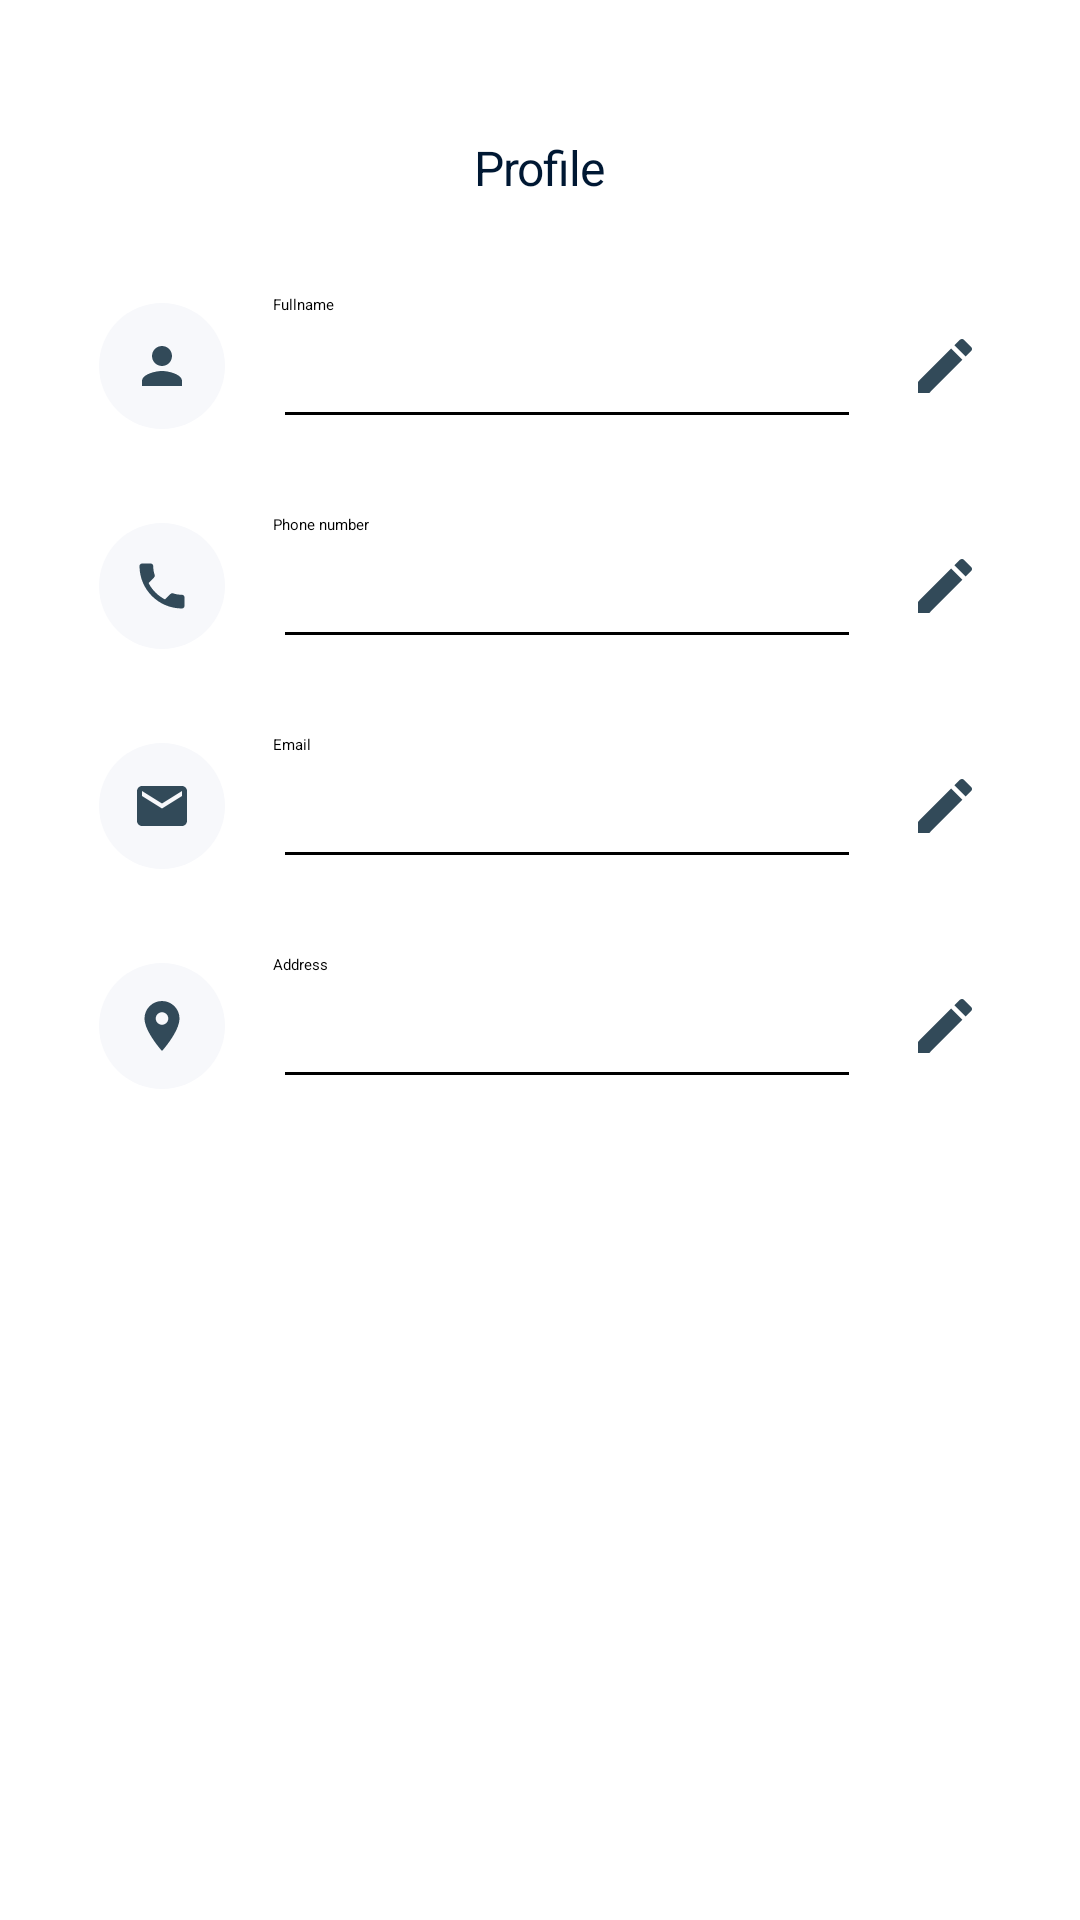

Write the Android layout XML for this screen, with the resource values it uses.
<!-- AndroidManifest.xml: application theme Theme.CoffeeApp -->
<!-- res/layout/activity_profile.xml -->
<?xml version="1.0" encoding="utf-8"?>
<RelativeLayout xmlns:android="http://schemas.android.com/apk/res/android"
    xmlns:app="http://schemas.android.com/apk/res-auto"
    xmlns:tools="http://schemas.android.com/tools"
    android:layout_width="match_parent"
    android:layout_height="match_parent"
    tools:context=".ProfileActivity">

    <TextView
        android:layout_width="wrap_content"
        android:layout_height="wrap_content"
        android:text="@string/profile"
        android:textAppearance="@style/title"
        android:layout_alignParentTop="true"
        android:layout_centerHorizontal="true"
        android:layout_marginTop="45dp"/>

    <LinearLayout
        android:layout_width="match_parent"
        android:layout_height="wrap_content"
        android:orientation="vertical"
        android:layout_alignParentTop="true"
        android:layout_centerHorizontal="true"
        android:layout_marginTop="98dp"
        android:layout_marginHorizontal="33dp">

        <RelativeLayout
            android:layout_width="match_parent"
            android:layout_height="wrap_content"
            android:layout_marginBottom="25dp">

            <ImageView
                android:id="@+id/image_view_fullname"
                android:layout_width="wrap_content"
                android:layout_height="wrap_content"
                android:layout_alignParentStart="true"
                android:layout_centerVertical="true"
                android:padding="11dp"
                android:background="@drawable/circle_1"
                android:src="@drawable/ic_name"/>

            <LinearLayout
                android:layout_width="match_parent"
                android:layout_height="wrap_content"
                android:layout_toEndOf="@+id/image_view_fullname"
                android:layout_toStartOf="@id/image_view_edit_fullname"
                android:orientation="vertical"
                android:layout_marginHorizontal="16dp">
                <TextView
                    android:layout_width="wrap_content"
                    android:layout_height="wrap_content"
                    android:text="@string/profile_fullname"
                    android:textAppearance="@style/item_attribute"/>

                <EditText
                    app:backgroundTint="@color/black"
                    android:textColor="@color/black"
                    android:id="@+id/edit_text_fullname"
                    android:layout_width="match_parent"
                    android:layout_height="wrap_content"
                    android:inputType="textCapSentences|textMultiLine"
                    android:maxLength="100"
                    android:maxLines="4"
                    android:scrollHorizontally="false"/>
            </LinearLayout>


            <ImageView
                android:id="@+id/image_view_edit_fullname"
                android:layout_width="wrap_content"
                android:layout_height="wrap_content"
                android:layout_alignParentEnd="true"
                android:layout_centerVertical="true"
                android:src="@drawable/ic_edit"/>
        </RelativeLayout>

        <RelativeLayout
            android:layout_width="match_parent"
            android:layout_height="wrap_content"
            android:layout_marginBottom="25dp">

            <ImageView
                android:id="@+id/image_view_phone"
                android:layout_width="wrap_content"
                android:layout_height="wrap_content"
                android:layout_alignParentStart="true"
                android:layout_centerVertical="true"
                android:padding="11dp"
                android:background="@drawable/circle_1"
                android:src="@drawable/ic_phone"/>

            <LinearLayout
                android:layout_width="match_parent"
                android:layout_height="wrap_content"
                android:layout_toEndOf="@+id/image_view_phone"
                android:layout_toStartOf="@id/image_view_edit_phone"
                android:orientation="vertical"
                android:layout_marginHorizontal="16dp">

                <TextView
                    android:layout_width="wrap_content"
                    android:layout_height="wrap_content"
                    android:text="@string/profile_phone"
                    android:textAppearance="@style/item_attribute"/>

                <EditText
                    app:backgroundTint="@color/black"
                    android:textColor="@color/black"
                    android:id="@+id/edit_text_phone"
                    android:layout_width="match_parent"
                    android:layout_height="wrap_content"
                    android:inputType="phone|textCapSentences|textMultiLine"
                    android:maxLines ="4"
                    android:maxLength ="100"
                    android:scrollHorizontally="false"/>

            </LinearLayout>

            <ImageView
                android:id="@+id/image_view_edit_phone"
                android:layout_width="wrap_content"
                android:layout_height="wrap_content"
                android:layout_alignParentEnd="true"
                android:layout_centerVertical="true"
                android:src="@drawable/ic_edit"/>

        </RelativeLayout>

        <RelativeLayout
            android:layout_width="match_parent"
            android:layout_height="wrap_content"
            android:layout_marginBottom="25dp">

            <ImageView
                android:id="@+id/image_view_email"
                android:layout_width="wrap_content"
                android:layout_height="wrap_content"
                android:layout_alignParentStart="true"
                android:layout_centerVertical="true"
                android:padding="11dp"
                android:background="@drawable/circle_1"
                android:src="@drawable/ic_email"/>

            <LinearLayout
                android:layout_width="match_parent"
                android:layout_height="wrap_content"
                android:layout_toEndOf="@+id/image_view_email"
                android:layout_toStartOf="@id/image_view_edit_email"
                android:orientation="vertical"
                android:layout_marginHorizontal="16dp">

                <TextView
                    android:layout_width="wrap_content"
                    android:layout_height="wrap_content"
                    android:text="@string/profile_email"
                    android:textAppearance="@style/item_attribute"/>

                <EditText
                    app:backgroundTint="@color/black"
                    android:textColor="@color/black"
                    android:id="@+id/edit_text_email"
                    android:layout_width="match_parent"
                    android:layout_height="wrap_content"
                    android:inputType="textEmailAddress|textCapSentences|textMultiLine"
                    android:maxLines ="4"
                    android:maxLength ="100"
                    android:scrollHorizontally="false"/>

            </LinearLayout>

            <ImageView
                android:id="@+id/image_view_edit_email"
                android:layout_width="wrap_content"
                android:layout_height="wrap_content"
                android:layout_alignParentEnd="true"
                android:layout_centerVertical="true"
                android:src="@drawable/ic_edit"/>

        </RelativeLayout>

        <RelativeLayout
            android:layout_width="match_parent"
            android:layout_height="wrap_content">

            <ImageView
                android:id="@+id/image_view_address"
                android:layout_width="wrap_content"
                android:layout_height="wrap_content"
                android:layout_alignParentStart="true"
                android:layout_centerVertical="true"
                android:padding="11dp"
                android:background="@drawable/circle_1"
                android:src="@drawable/ic_location"/>

            <LinearLayout
                android:layout_width="match_parent"
                android:layout_height="wrap_content"
                android:layout_toEndOf="@+id/image_view_address"
                android:layout_toStartOf="@id/image_view_edit_address"
                android:orientation="vertical"
                android:layout_marginHorizontal="16dp">

                <TextView
                    android:layout_width="wrap_content"
                    android:layout_height="wrap_content"
                    android:text="@string/profile_address"
                    android:textAppearance="@style/item_attribute"/>

                <EditText
                    app:backgroundTint="@color/black"
                    android:textColor="@color/black"
                    android:id="@+id/edit_text_address"
                    android:layout_width="match_parent"
                    android:layout_height="wrap_content"
                    android:inputType="textPostalAddress|textCapSentences|textMultiLine"
                    android:maxLines ="4"
                    android:maxLength ="100"
                    android:scrollHorizontally="false"/>

            </LinearLayout>

            <ImageView
                android:id="@+id/image_view_edit_address"
                android:layout_width="wrap_content"
                android:layout_height="wrap_content"
                android:layout_alignParentEnd="true"
                android:layout_centerVertical="true"
                android:src="@drawable/ic_edit"/>

        </RelativeLayout>

    </LinearLayout>

</RelativeLayout>
<!-- resources referenced by this layout -->
<resources>
  <color name="black">#FF000000</color>
  <!-- drawable circle_1 (drawable) -->
  <?xml version="1.0" encoding="utf-8"?>
  <shape xmlns:android="http://schemas.android.com/apk/res/android"
      android:shape="oval">
      <solid android:color="#F7F8FB" />
      <size
          android:width="42dp"
          android:height="42dp"/>
  </shape>
  <!-- drawable ic_edit (drawable) -->
  <vector android:height="24dp" android:tint="#324A59"
      android:viewportHeight="24" android:viewportWidth="24"
      android:width="24dp" xmlns:android="http://schemas.android.com/apk/res/android">
      <path android:fillColor="@android:color/white" android:pathData="M3,17.25V21h3.75L17.81,9.94l-3.75,-3.75L3,17.25zM20.71,7.04c0.39,-0.39 0.39,-1.02 0,-1.41l-2.34,-2.34c-0.39,-0.39 -1.02,-0.39 -1.41,0l-1.83,1.83 3.75,3.75 1.83,-1.83z"/>
  </vector>
  <!-- drawable ic_email (drawable) -->
  <vector android:height="20dp" android:tint="#324A59"
      android:viewportHeight="24" android:viewportWidth="24"
      android:width="20dp" xmlns:android="http://schemas.android.com/apk/res/android">
      <path android:fillColor="@android:color/white" android:pathData="M20,4L4,4c-1.1,0 -1.99,0.9 -1.99,2L2,18c0,1.1 0.9,2 2,2h16c1.1,0 2,-0.9 2,-2L22,6c0,-1.1 -0.9,-2 -2,-2zM20,8l-8,5 -8,-5L4,6l8,5 8,-5v2z"/>
  </vector>
  <!-- drawable ic_location (drawable) -->
  <vector android:height="20dp" android:tint="#324A59"
      android:viewportHeight="24" android:viewportWidth="24"
      android:width="20dp" xmlns:android="http://schemas.android.com/apk/res/android">
      <path android:fillColor="@android:color/white" android:pathData="M12,2C8.13,2 5,5.13 5,9c0,5.25 7,13 7,13s7,-7.75 7,-13c0,-3.87 -3.13,-7 -7,-7zM12,11.5c-1.38,0 -2.5,-1.12 -2.5,-2.5s1.12,-2.5 2.5,-2.5 2.5,1.12 2.5,2.5 -1.12,2.5 -2.5,2.5z"/>
  </vector>
  <!-- drawable ic_name (drawable) -->
  <vector android:height="20dp" android:tint="#324A59"
      android:viewportHeight="24" android:viewportWidth="24"
      android:width="20dp" xmlns:android="http://schemas.android.com/apk/res/android">
      <path android:fillColor="@android:color/white" android:pathData="M12,12c2.21,0 4,-1.79 4,-4s-1.79,-4 -4,-4 -4,1.79 -4,4 1.79,4 4,4zM12,14c-2.67,0 -8,1.34 -8,4v2h16v-2c0,-2.66 -5.33,-4 -8,-4z"/>
  </vector>
  <!-- drawable ic_phone (drawable) -->
  <vector android:height="20dp" android:tint="#324A59"
      android:viewportHeight="24" android:viewportWidth="24"
      android:width="20dp" xmlns:android="http://schemas.android.com/apk/res/android">
      <path android:fillColor="@android:color/white" android:pathData="M6.62,10.79c1.44,2.83 3.76,5.14 6.59,6.59l2.2,-2.2c0.27,-0.27 0.67,-0.36 1.02,-0.24 1.12,0.37 2.33,0.57 3.57,0.57 0.55,0 1,0.45 1,1V20c0,0.55 -0.45,1 -1,1 -9.39,0 -17,-7.61 -17,-17 0,-0.55 0.45,-1 1,-1h3.5c0.55,0 1,0.45 1,1 0,1.25 0.2,2.45 0.57,3.57 0.11,0.35 0.03,0.74 -0.25,1.02l-2.2,2.2z"/>
  </vector>
  <string name="profile">Profile</string>
  <string name="profile_address">Address</string>
  <string name="profile_email">Email</string>
  <string name="profile_fullname">Fullname</string>
  <string name="profile_phone">Phone number</string>
  <style name="title">
          <item name="android:textSize">16sp</item>
          <item name="android:letterSpacing">-0.02</item>
          <item name="android:textColor">#001833</item>
      </style>
  <style name="Theme.CoffeeApp" parent="Base.Theme.CoffeeApp">
          <item name="android:statusBarColor">@color/white</item>
          <item name="android:windowLightStatusBar">true</item>
          <item name="android:windowBackground">@color/white</item>
          <item name="colorPrimary">@color/blue</item>
          <item name="colorControlNormal">@color/blue</item>
      </style>
  <style name="Base.Theme.CoffeeApp" parent="Theme.Material3.DayNight.NoActionBar">
          
          
      </style>
  <color name="white">#FFFFFFFF</color>
  <color name="blue">#324A59</color>
</resources>
